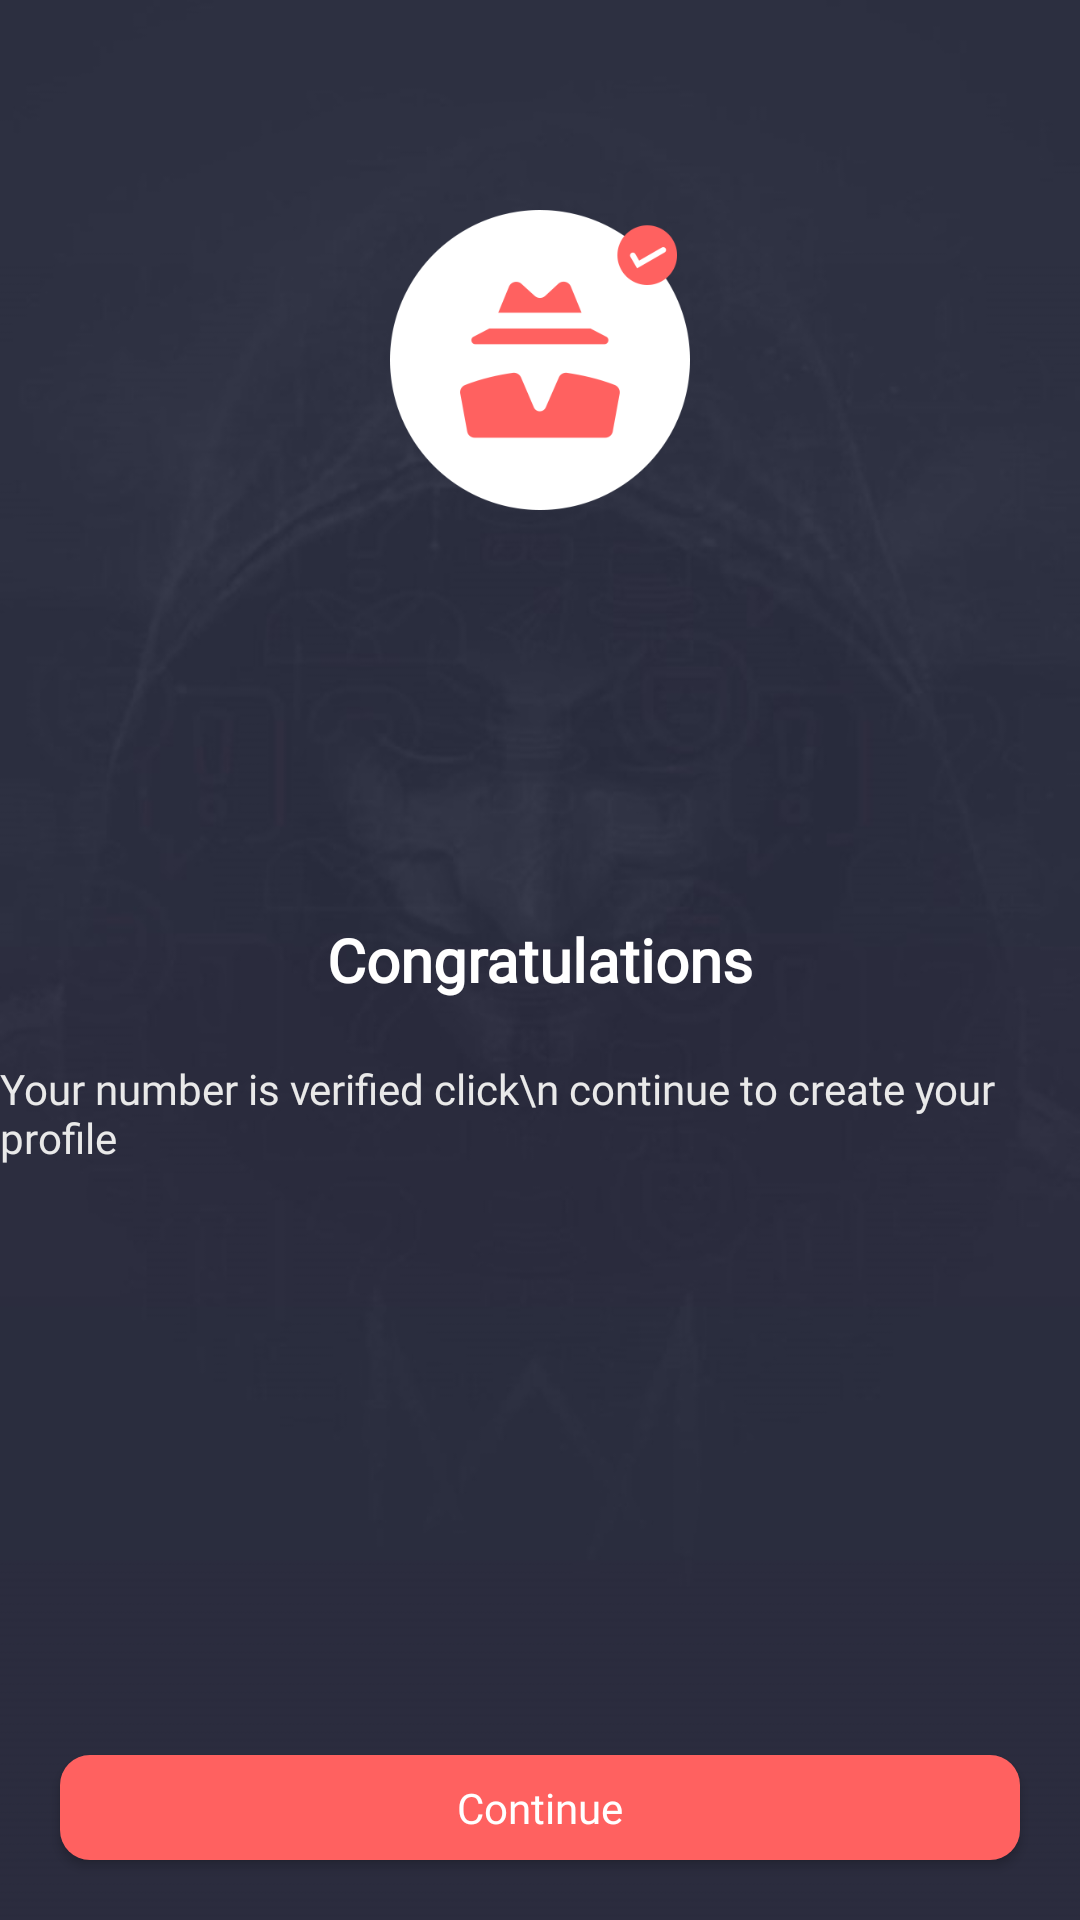

Here is an Android app screen rendered from its layout file. Give the layout XML and the strings, colors and styles it references.
<!-- AndroidManifest.xml: application theme AppTheme -->
<!-- res/layout/activity_account_verified.xml -->
<?xml version="1.0" encoding="utf-8"?>
<RelativeLayout xmlns:android="http://schemas.android.com/apk/res/android"
    android:layout_width="match_parent"
    android:layout_height="match_parent"
    android:background="@drawable/background"
    android:orientation="vertical">


    <ImageView
        android:layout_width="100dp"
        android:layout_height="100dp"
        android:layout_centerHorizontal="true"
        android:layout_gravity="center"
        android:layout_marginTop="70dp"

        android:src="@drawable/verified" />

    <TextView
                    android:fontFamily="@font/bathrind"
        android:id="@+id/cong"
        android:layout_width="wrap_content"
        android:layout_height="wrap_content"
        android:layout_centerInParent="true"
        android:layout_gravity="center"
        android:layout_marginTop="20dp"
        android:text="Congratulations"
        android:textColor="#fff"

        android:textSize="20sp"
        android:textStyle="bold" />

    <TextView
                    android:fontFamily="@font/bathrind"
        android:layout_width="wrap_content"
        android:layout_height="wrap_content"
        android:layout_below="@id/cong"
        android:layout_centerInParent="true"
        android:layout_gravity="center"
        android:layout_marginTop="20dp"
        android:text="Your number is verified click\n continue to create your profile"
        android:textColor="#E9E9E9"

        />


    <Button
                    android:fontFamily="@font/bathrind"
        android:id="@+id/continueTo"
        android:layout_width="match_parent"
        android:layout_height="35dp"
        android:layout_alignParentBottom="true"
        android:layout_margin="20dp"
        android:background="@drawable/btn_bg"
        android:inputType="text"
        android:text="Continue"
        android:textColor="#fff" />

</RelativeLayout>
<!-- resources referenced by this layout -->
<resources>
  <!-- drawable background: jpg bitmap (drawable, 26733 bytes) -->
  <!-- drawable btn_bg (drawable) -->
  <?xml version="1.0" encoding="utf-8"?>
  <shape android:shape="rectangle" xmlns:android="http://schemas.android.com/apk/res/android">
  
      <corners android:radius="10dp"/>
      <solid android:color="@color/colorAccent"/>
  </shape>
  <!-- drawable verified: png bitmap (drawable, 12486 bytes) -->
  <style name="AppTheme" parent="Theme.AppCompat.Light.DarkActionBar">
          
          <item name="colorPrimary">@color/colorPrimary</item>
          <item name="colorPrimaryDark">@color/colorPrimaryDark</item>
          <item name="colorAccent">@color/colorAccent</item>
  
      </style>
  <color name="colorAccent">#FF6160</color>
  <color name="colorPrimary">#2A2D3E</color>
  <color name="colorPrimaryDark">#2A2D3E</color>
</resources>
